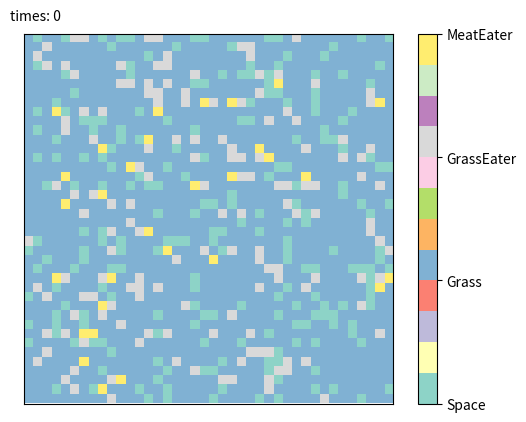

This chart was generated by the following Python code:
import matplotlib
import matplotlib.pyplot as plt
import matplotlib.animation as animation
import numpy as np


def addGrass(_num):
    for i in range(_num):
        x = np.random.randint(0, size)
        y = np.random.randint(0, size)
        while grid[x][y] != 0:
            x = np.random.randint(0, size)
            y = np.random.randint(0, size)

        grid[x][y] = 1  # 1代表草


def addGrassEater(_num):
    for i in range(_num):
        x = np.random.randint(0, size)
        y = np.random.randint(0, size)
        while grid[x][y] != 0:
            x = np.random.randint(0, size)
            y = np.random.randint(0, size)

        grid[x][y] = 2  # 2代表食草动物


def addMeatEater(_num):
    for i in range(_num):
        x = np.random.randint(0, size)
        y = np.random.randint(0, size)
        while grid[x][y] != 0 or growAround(x, y, 2) == [-1, -1]:
            x = np.random.randint(0, size)
            y = np.random.randint(0, size)

        grid[x][y] = 3  # 3代表食肉动物


def growAround(_x, _y, _id):
    field = []
    if _x-1 < 0:
        x_begin = 0
    else:
        x_begin = _x-1
    if _y-1 < 0:
        y_begin = 0
    else:
        y_begin = _y-1
    if _x+1 > size-1:
        x_end = size-1
    else:
        x_end = _x+1
    if _y+1 > size-1:
        y_end = size-1
    else:
        y_end = _y+1

    for i in range(x_begin, x_end+1):
        for j in range(y_begin, y_end+1):
            if grid[i][j] == _id or grid[i][j] == _id*10:  # 2代表食草动物，1代表草，0代表空地
                field += [[i, j]]

    if len(field) == 0:  # 没有食物或者空地
        return [-1, -1]
    else:
        count = np.random.randint(0, len(field))
        return field[count]


def fieldUpdate():
    for i in range(size):
        for j in range(size):
            if grid[i][j] == 30:
                grid[i][j] = 3
            elif grid[i][j] == 20:
                grid[i][j] = 2
            elif grid[i][j] == 10:
                grid[i][j] = 1


def data_gen():
    for count in range(times):
        timesText.set_text('times: %d' % (count+1))
        for i in range(size):
            for j in range(size):
                if grid[i][j] == 3:
                    place = growAround(i, j, 2)
                    if place == [-1, -1]:
                        grid[i][j] = 0  # 食肉动物死亡
                    else:
                        grid[i][j] = 0
                        grid[place[0]][place[1]] = 30  # 食肉动物进食并移动
                        growth = growAround(i, j, 0)
                        if growth != [-1, -1]:
                            grid[growth[0]][growth[1]] = 30  # 食肉动物繁殖

                if grid[i][j] == 2:
                    place = growAround(i, j, 1)
                    if place == [-1, -1]:
                        grid[i][j] = 0  # 食草动物死亡
                    else:
                        grid[i][j] = 0
                        grid[place[0]][place[1]] = 20  # 食草动物进食并移动
                        growth = growAround(i, j, 0)
                        if growth != [-1, -1]:
                            grid[growth[0]][growth[1]] = 20  # 食草动物繁殖

                elif grid[i][j] == 1:
                    growth = growAround(i, j, 0)
                    if growth != [-1, -1]:
                        grid[growth[0]][growth[1]] = 10  # 草生长

        fieldUpdate()
        yield grid


def update(_data):
    ax.imshow(_data, interpolation='nearest', cmap='Set3', norm=norm)
    return ax

times = 100  # 迭代次数
size = 40
grid = np.zeros((size, size))  # 0代表空地
addGrass(1200)
addGrassEater(150)
addMeatEater(30)

fig = plt.figure()
ax = plt.subplot(111)
norm = matplotlib.colors.Normalize(vmin=0, vmax=3)  # 固定数值对应的颜色映射
gci = ax.imshow(grid, interpolation='nearest', cmap='Set3', norm=norm)
ax.set_xticks([])
ax.set_yticks([])
cbar = plt.colorbar(gci)  # 显示colorbar
cbar.set_ticks(np.linspace(0, 3, 4))
cbar.set_ticklabels(('Space', 'Grass', 'GrassEater', 'MeatEater'))
timesText = plt.text(-2, -2, 'times: 0')  # 左上角显示迭代次数

ani = animation.FuncAnimation(fig, update, data_gen, interval=1000, repeat=False)

plt.show()
